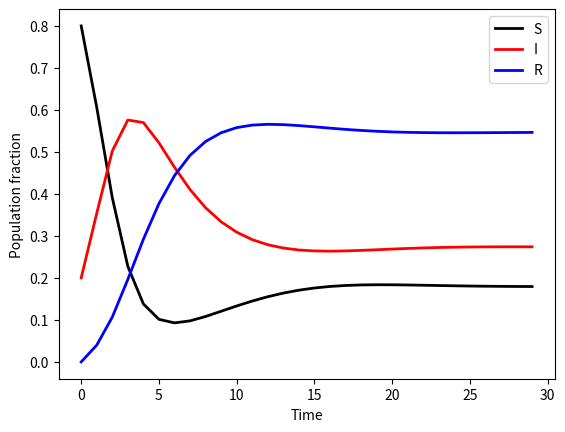

Reproduce this figure in Python.
import numpy as np
import matplotlib.pyplot as plt

# Parameters
b = 2.0
h = 10.0
Tinf = 5
Timm = 10

maxtime = 30

# Parameter values
St = 0.8
It = 0.2
Rt = 0.0

# Arrays with time points and simulation outcomes
times = np.arange(0,maxtime)
S = []
I = []
R = []

for i in range(maxtime):
    # Add data to data arrays:
    S.append(St)
    I.append(It)
    R.append(Rt)
    # Calculate next step:
    St1 = St - ((8*b*It)/(8*b*It+h))*St + (1.0/Timm)*Rt
    It1 = It + ((8*b*It)/(8*b*It+h))*St - (1.0/Tinf)*It
    Rt1 = Rt + (1.0/Tinf)*It - (1.0/Timm)*Rt
    # Set values to next step:
    St = St1
    It = It1
    Rt = Rt1

# Plot
plt.plot(times, S, 'black', label = "S", lw = 2.0)
plt.plot(times, I, 'red', label = "I", lw = 2.0)
plt.plot(times, R, 'blue', label = "R", lw = 2.0)
plt.legend()
plt.xlabel("Time")
plt.ylabel("Population fraction")
plt.show()
